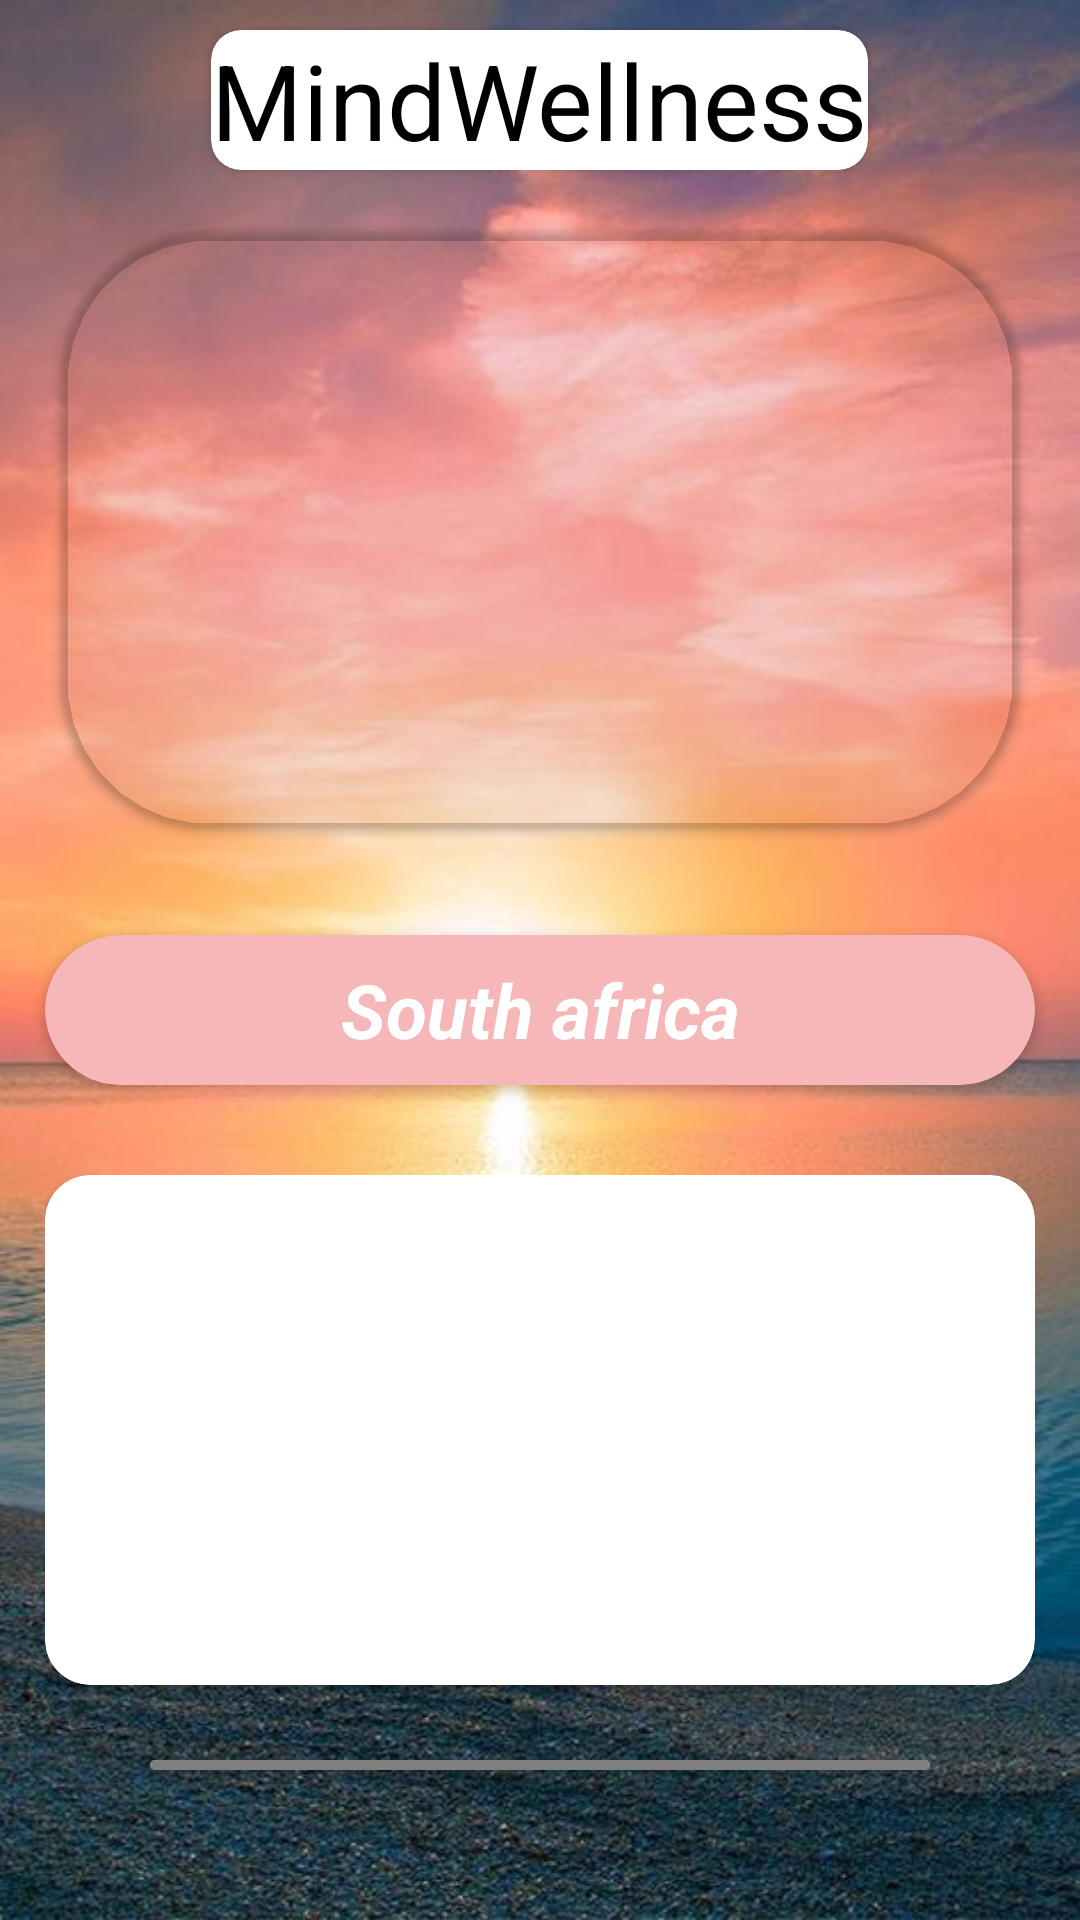

Write the Android layout XML for this screen, with the resource values it uses.
<!-- AndroidManifest.xml: activity theme Theme.Mindwellness.NoActionBar -->
<!-- res/layout/activity_main.xml -->
<?xml version="1.0" encoding="utf-8"?>
<androidx.drawerlayout.widget.DrawerLayout
    android:id="@+id/drawer_layout"
    android:layout_width="match_parent"
    android:layout_height="match_parent"
    android:fitsSystemWindows="true"
    tools:openDrawer="start"
    xmlns:android="http://schemas.android.com/apk/res/android"
    xmlns:app="http://schemas.android.com/apk/res-auto"
    xmlns:tools="http://schemas.android.com/tools"
    android:background="@drawable/background"
    >
        <include
            layout="@layout/content_main"
            android:layout_width="wrap_content"
            android:layout_height="wrap_content"/>




    <RelativeLayout
        android:layout_width="wrap_content"
        android:layout_height="wrap_content"
        tools:context=".MeditationFolder.Meditation"
        android:id="@+id/relative_lay"
        android:background="@drawable/background">

    <androidx.cardview.widget.CardView
        android:id="@+id/zero"
        android:layout_width="wrap_content"
        android:layout_height="wrap_content"
        android:layout_marginStart="40dp"
        android:layout_marginTop="10dp"
        android:layout_centerHorizontal="true"
        app:cardCornerRadius="10dp"
        android:background="@drawable/background"

        app:cardPreventCornerOverlap="false">

        <TextView
            android:id="@+id/name_title"
            android:layout_width="match_parent"
            android:layout_height="match_parent"
            android:gravity="center"
            android:text="MindWellness"
            android:textColor="@color/black"
            android:textSize="35sp"
             />
    </androidx.cardview.widget.CardView>

    <androidx.cardview.widget.CardView
        android:layout_width="match_parent"
        android:layout_height="200dp"
        app:cardCornerRadius="50dp"
        android:layout_margin="20dp"
        android:layout_below="@+id/zero"
        android:layout_centerHorizontal="true"
        android:id="@+id/first"
        app:cardBackgroundColor="@android:color/transparent"
        android:fitsSystemWindows="true">

        <ImageView
            android:id="@+id/main_image"
            android:layout_width="match_parent"
            android:layout_height="match_parent"
            android:cropToPadding="true"
            android:scaleType="fitXY"/>
    </androidx.cardview.widget.CardView>
    <androidx.cardview.widget.CardView
        android:id="@+id/second"
        android:layout_width="match_parent"
        android:layout_height="50dp"
        android:layout_below="@+id/first"
        android:layout_margin="15dp"
        app:cardCornerRadius="50dp">
        <TextView
            android:id="@+id/title"
            android:layout_width="match_parent"
            android:layout_height="match_parent"
            android:layout_gravity="center"
            android:background="#56E12B2B"
            android:gravity="center"
            android:text="South africa"
            android:textColor="@color/white"
            android:textSize="25sp"
            android:textStyle="bold|italic"/>
    </androidx.cardview.widget.CardView>

    <ScrollView
        android:layout_width="match_parent"
        android:layout_height="180dp"
        android:layout_below="@+id/second"
        android:layout_marginStart="15dp"
        android:layout_marginTop="15dp"
        android:layout_marginEnd="15dp"
        android:layout_marginBottom="15dp"
        android:id="@+id/third">

        <androidx.cardview.widget.CardView
            android:layout_width="match_parent"
            android:layout_height="match_parent"
            app:cardCornerRadius="15dp"
            android:background="@android:color/transparent"
            >

            <TextView
                android:id="@+id/name_desciption"
                android:layout_width="match_parent"
                android:layout_height="150dp"
                android:layout_margin="10dp"

                android:textSize="18sp"
                android:textStyle="italic|bold" />
        </androidx.cardview.widget.CardView>

    </ScrollView>

    <androidx.cardview.widget.CardView
        android:layout_width="260dp"
        android:layout_height="150dp"
        app:cardCornerRadius="50dp"
        android:layout_below="@+id/third"
        android:layout_alignParentBottom="true"
        android:layout_marginBottom="50dp"
        android:layout_centerHorizontal="true">
        <com.denzcoskun.imageslider.ImageSlider
            android:id="@+id/image_slider"
            android:layout_width="match_parent"
            android:layout_height="match_parent"
            app:iss_auto_cycle="true"
            app:iss_delay="3000"
            app:iss_period="3000"
            app:iss_text_align="CENTER"
            />
    </androidx.cardview.widget.CardView>



</RelativeLayout>
    <com.google.android.material.navigation.NavigationView
        android:id="@+id/nav_view"
        android:layout_width="wrap_content"
        android:layout_height="match_parent"
        android:layout_gravity="start"
        android:background="@drawable/background"
        android:fitsSystemWindows="true"
        app:menu="@menu/nav_menu"/>

</androidx.drawerlayout.widget.DrawerLayout>
<!-- res/layout/content_main.xml (included above) -->
<?xml version="1.0" encoding="utf-8"?>
<LinearLayout xmlns:android="http://schemas.android.com/apk/res/android"
    xmlns:app="http://schemas.android.com/apk/res-auto"
    android:orientation="vertical"
    android:layout_width="match_parent"
    android:layout_height="wrap_content"
    android:background="@drawable/background"
    >


    <com.google.android.material.appbar.AppBarLayout
        android:layout_height="wrap_content"
        android:layout_width="wrap_content"
        android:theme="@style/Theme.Design.Light">

    <androidx.appcompat.widget.Toolbar
        android:id="@+id/toolbar"
        android:layout_width="wrap_content"
        android:layout_height="wrap_content"
        android:background="@color/white"
        app:popupTheme="@style/Theme.Design.NoActionBar"
        >

    <FrameLayout
        android:id = "@+id/main_fragment"
        android:layout_width="wrap_content"
        android:layout_height="match_parent"
        />


    </androidx.appcompat.widget.Toolbar>

    </com.google.android.material.appbar.AppBarLayout>



    </LinearLayout>
<!-- resources referenced by this layout -->
<resources>
  <!-- drawable background: jpg bitmap (drawable-v24, 63580 bytes) -->
  <style name="Theme.Mindwellness.NoActionBar">
          <item name="windowActionBar">false</item>
          <item name="windowNoTitle">true</item>
      </style>
  <!-- not gathered from this repository: default colours our renderer supplied (Android Studio template values) -->
  <color name="black">#FF000000</color>
  <color name="white">#FFFFFFFF</color>
</resources>
